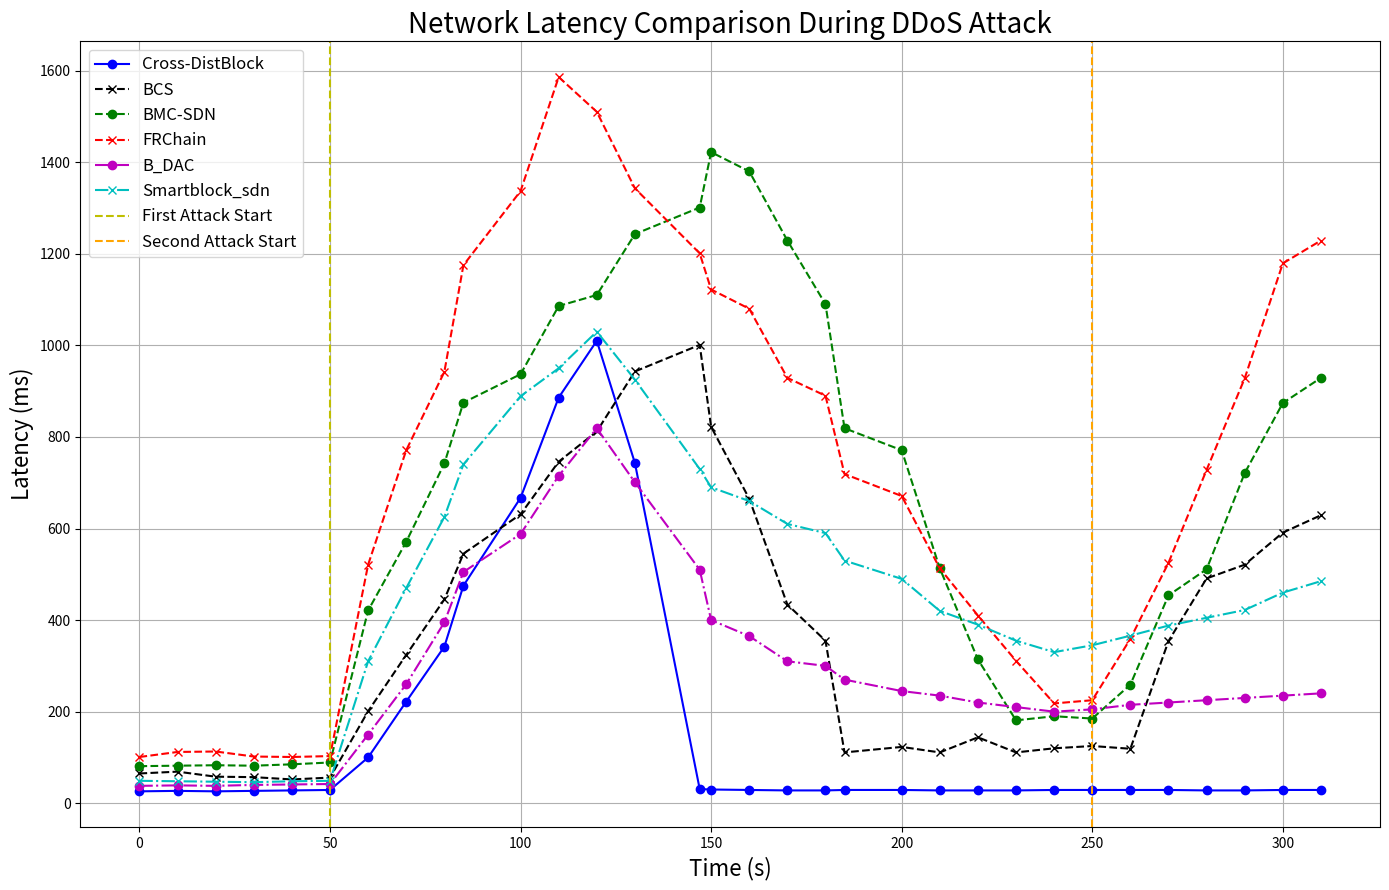

Reproduce this figure in Python.
import matplotlib.pyplot as plt

# Time in seconds
time = [0, 10, 20, 30, 40, 50, 60, 70, 80, 85, 100, 110, 120, 130, 147, 150, 160, 170, 180, 185, 200, 210, 220, 230, 240, 250, 260, 270, 280, 290, 300, 310]

# Existing Methods
latency_with_method = [26, 27, 26, 27, 28, 29, 100, 222, 342, 475, 667, 886, 1010, 743, 31, 30, 29, 28, 28, 29, 29, 28, 28, 28, 29, 29, 29, 29, 28, 28, 29, 29]
BCS = [65, 69, 58, 57, 52, 56, 201, 324, 445, 545, 631, 746, 812, 943, 1001, 822, 665, 434, 355, 111, 123, 111, 144, 111, 120, 125, 119, 354, 491, 521, 591, 629]
BMC_SDN = [81, 82, 83, 82, 85, 89, 421, 571, 742, 875, 937, 1086, 1110, 1243, 1301, 1422, 1380, 1229, 1090, 819, 771, 513, 314, 181, 190, 185, 259, 454, 511, 721, 874, 929]
FRChain = [101, 112, 113, 102, 101, 103, 521, 771, 942,1175, 1337, 1586, 1510, 1343,1201, 1122, 1080, 929, 890, 719, 671, 513, 410, 311, 218, 225, 359, 525, 728, 928, 1179, 1229]

# New Methods: Synthetic Data
B_DAC = [38, 39, 38, 40, 41, 42, 150, 260, 395, 505, 588, 715, 819, 701, 510, 400, 365, 310, 300, 270, 245, 235, 220, 210, 200, 205, 215, 220, 225, 230, 235, 240]
Smartblock_sdn = [49, 48, 47, 46, 48, 49, 310, 470, 625, 740, 889, 950, 1030, 925, 730, 690, 660, 610, 590, 530, 490, 420, 390, 355, 330, 345, 366, 388, 405, 422, 460, 485]

# Plotting
plt.figure(figsize=(14, 9))
plt.plot(time, latency_with_method, marker='o', linestyle='-', color='b', label='Cross-DistBlock')
plt.plot(time, BCS, marker='x', linestyle='--', color='k', label='BCS')
plt.plot(time, BMC_SDN, marker='o', linestyle='--', color='g', label='BMC-SDN')
plt.plot(time, FRChain, marker='x', linestyle='--', color='r', label='FRChain')
plt.plot(time, B_DAC, marker='o', linestyle='-.', color='m', label='B_DAC')
plt.plot(time, Smartblock_sdn, marker='x', linestyle='-.', color='c', label='Smartblock_sdn')

# Vertical lines for attack points
plt.axvline(x=50, color='y', linestyle='--', label='First Attack Start')
plt.axvline(x=250, color='orange', linestyle='--', label='Second Attack Start')

# Title and labels
plt.title('Network Latency Comparison During DDoS Attack', fontsize=20)
plt.xlabel('Time (s)', fontsize=16)
plt.ylabel('Latency (ms)', fontsize=16)
plt.grid(True)
plt.legend(fontsize=12)
plt.tight_layout()
plt.show()

